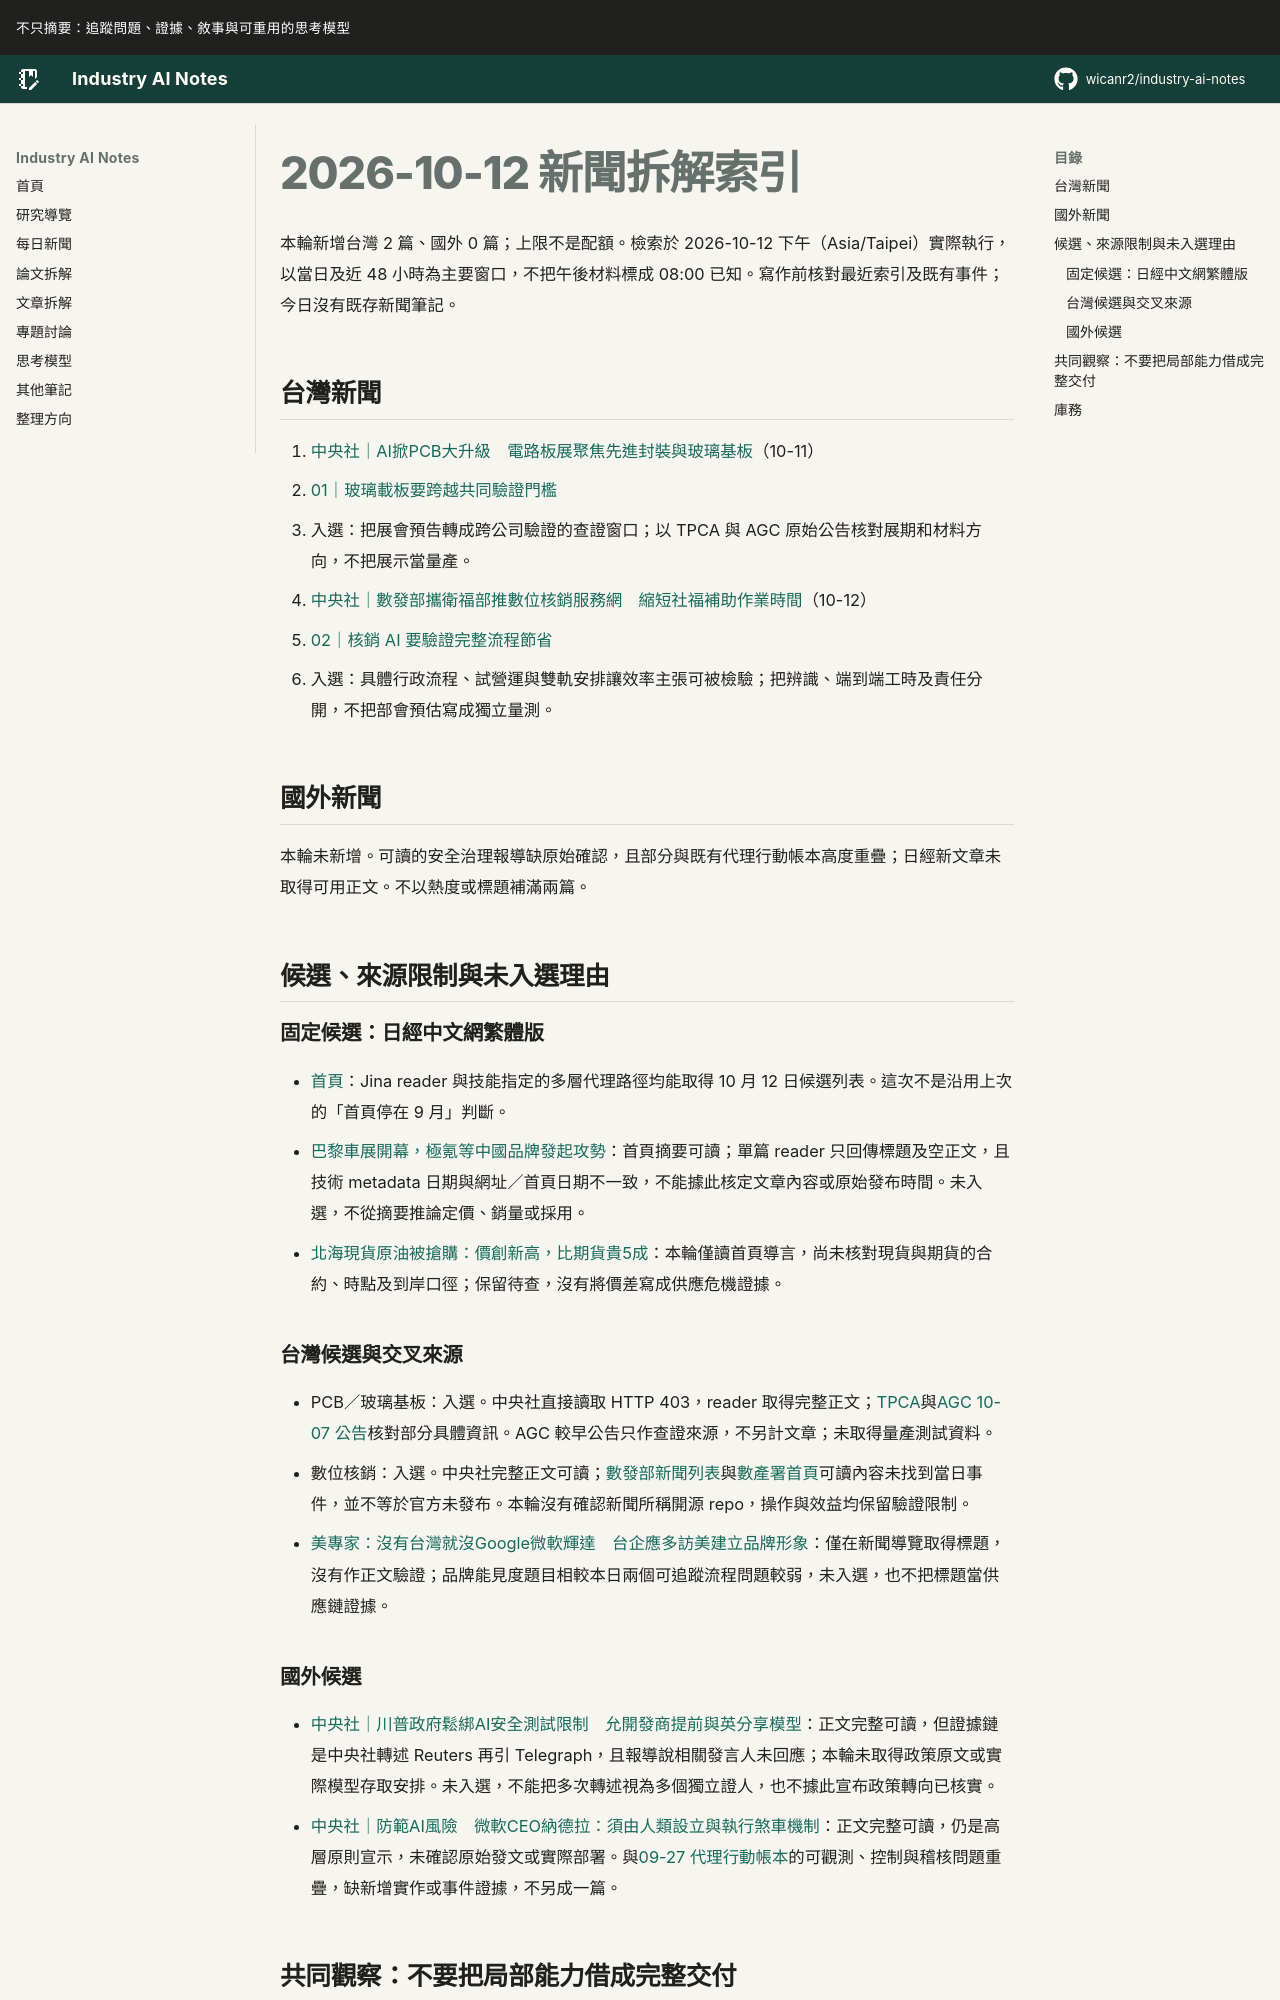

repository: wicanr2/industry-ai-notes · page: 新聞拆解/2026/2026-10-12/index.html · generator: mkdocs

# 2026-10-12 新聞拆解索引

本輪新增台灣 2 篇、國外 0 篇；上限不是配額。檢索於 2026-10-12 下午（Asia/Taipei）實際執行，以當日及近 48 小時為主要窗口，不把午後材料標成 08:00 已知。寫作前核對最近索引及既有事件；今日沒有既存新聞筆記。

## 台灣新聞

1. [中央社｜AI掀PCB大升級　電路板展聚焦先進封裝與玻璃基板](https://www.cna.com.tw/news/afe/202610110030.aspx)（10-11）
   - [01｜玻璃載板要跨越共同驗證門檻](./01-玻璃載板要跨越共同驗證門檻.md)
   - 入選：把展會預告轉成跨公司驗證的查證窗口；以 TPCA 與 AGC 原始公告核對展期和材料方向，不把展示當量產。
2. [中央社｜數發部攜衛福部推數位核銷服務網　縮短社福補助作業時間](https://www.cna.com.tw/news/afe/202610120100.aspx)（10-12）
   - [02｜核銷 AI 要驗證完整流程節省](./02-核銷AI要驗證完整流程節省.md)
   - 入選：具體行政流程、試營運與雙軌安排讓效率主張可被檢驗；把辨識、端到端工時及責任分開，不把部會預估寫成獨立量測。

## 國外新聞

本輪未新增。可讀的安全治理報導缺原始確認，且部分與既有代理行動帳本高度重疊；日經新文章未取得可用正文。不以熱度或標題補滿兩篇。

## 候選、來源限制與未入選理由

### 固定候選：日經中文網繁體版

- [首頁](https://zh.cn.nikkei.com/)：Jina reader 與技能指定的多層代理路徑均能取得 10 月 12 日候選列表。這次不是沿用上次的「首頁停在 9 月」判斷。
- [巴黎車展開幕，極氪等中國品牌發起攻勢](https://zh.cn.nikkei.com/industry/icar/64288-2026-10-12-08-51-46.html)：首頁摘要可讀；單篇 reader 只回傳標題及空正文，且技術 metadata 日期與網址／首頁日期不一致，不能據此核定文章內容或原始發布時間。未入選，不從摘要推論定價、銷量或採用。
- [北海現貨原油被搶購：價創新高，比期貨貴5成](https://zh.cn.nikkei.com/politicsaeconomy/commodity/64294-2026-10-12-11-06-02.html)：本輪僅讀首頁導言，尚未核對現貨與期貨的合約、時點及到岸口徑；保留待查，沒有將價差寫成供應危機證據。

### 台灣候選與交叉來源

- PCB／玻璃基板：入選。中央社直接讀取 HTTP 403，reader 取得完整正文；[TPCA](https://www.tpcashow.com/)與[AGC 10-07 公告](https://www.agc-multimaterial.jp/newsroom/news/agctpca-show-2026/)核對部分具體資訊。AGC 較早公告只作查證來源，不另計文章；未取得量產測試資料。
- 數位核銷：入選。中央社完整正文可讀；[數發部新聞列表](https://moda.gov.tw/press/press-releases/372)與[數產署首頁](https://moda.gov.tw/ADI/)可讀內容未找到當日事件，並不等於官方未發布。本輪沒有確認新聞所稱開源 repo，操作與效益均保留驗證限制。
- [美專家：沒有台灣就沒Google微軟輝達　台企應多訪美建立品牌形象](https://www.cna.com.tw/news/afe/202610120016.aspx)：僅在新聞導覽取得標題，沒有作正文驗證；品牌能見度題目相較本日兩個可追蹤流程問題較弱，未入選，也不把標題當供應鏈證據。
